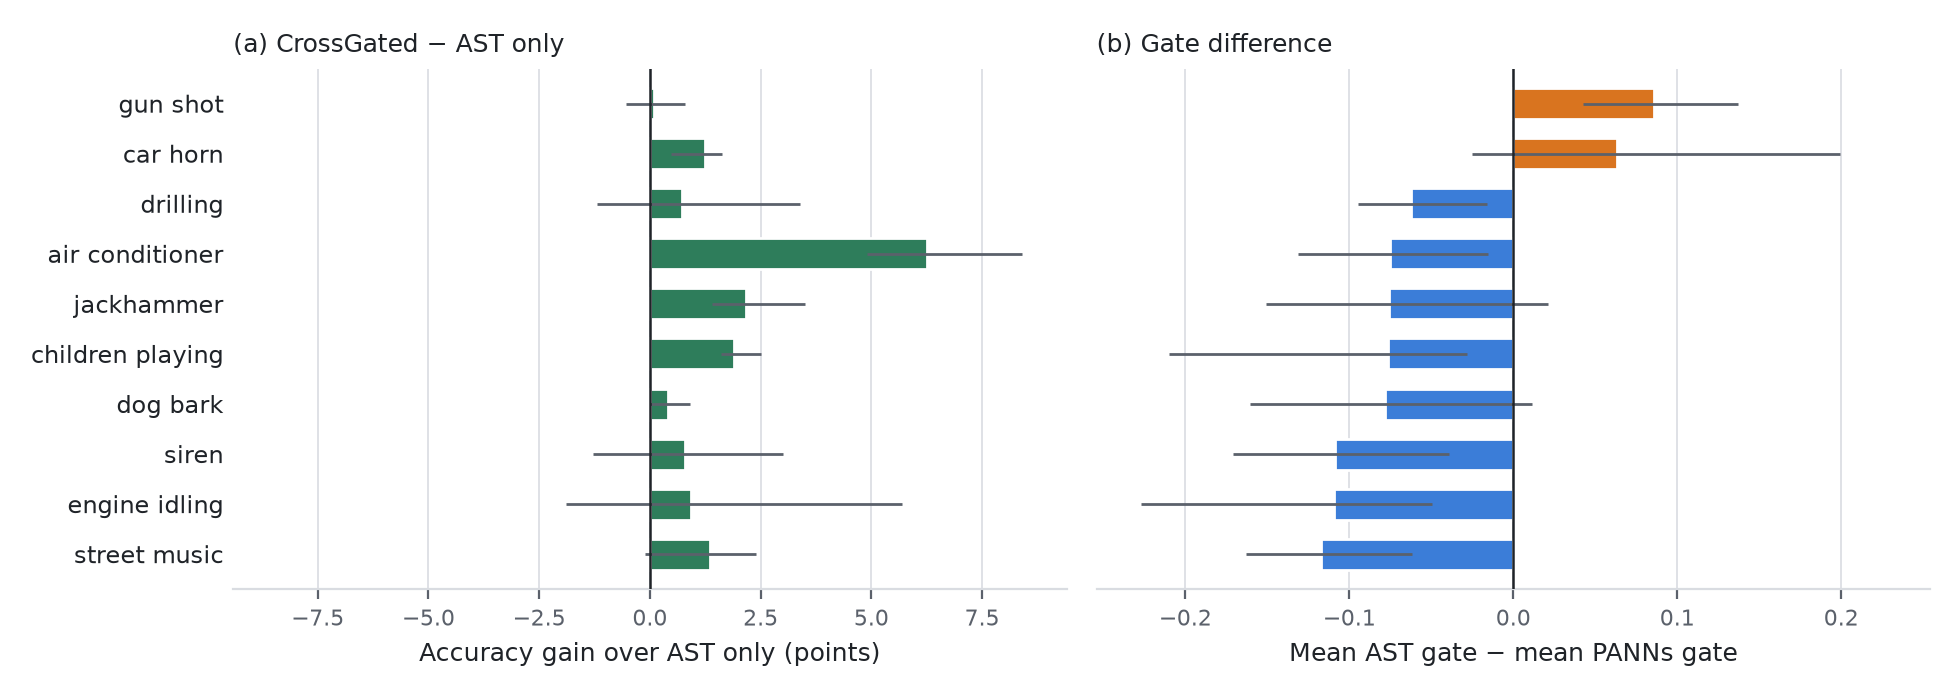

Data behind this chart, as committed beside it:
class, name, ast_only_acc, panns_only_acc, crossgated_acc, gain_vs_ast, gain_min_seeds, gain_max_seeds, panns_minus_ast, n_test
6, gun_shot, 99.20, 94.56, 99.29, 0.09, -0.53, 0.80, -4.63, 374
3, dog_bark, 94.30, 90.30, 94.70, 0.40, 0.00, 0.90, -4.00, 1000
4, drilling, 83.80, 80.47, 84.53, 0.73, -1.20, 3.40, -3.33, 1000
8, siren, 92.82, 89.99, 93.61, 0.79, -1.29, 3.01, -2.83, 929
5, engine_idling, 76.73, 65.90, 77.67, 0.93, -1.90, 5.70, -10.83, 1000
1, car_horn, 89.98, 80.03, 91.22, 1.24, 0.47, 1.63, -9.95, 429
9, street_music, 90.20, 88.43, 91.57, 1.37, -0.10, 2.40, -1.77, 1000
2, children_playing, 92.50, 89.47, 94.40, 1.90, 1.60, 2.50, -3.03, 1000
7, jackhammer, 72.40, 74.23, 74.57, 2.17, 1.40, 3.50, 1.83, 1000
0, air_conditioner, 60.40, 57.30, 66.67, 6.27, 4.90, 8.40, -3.10, 1000
